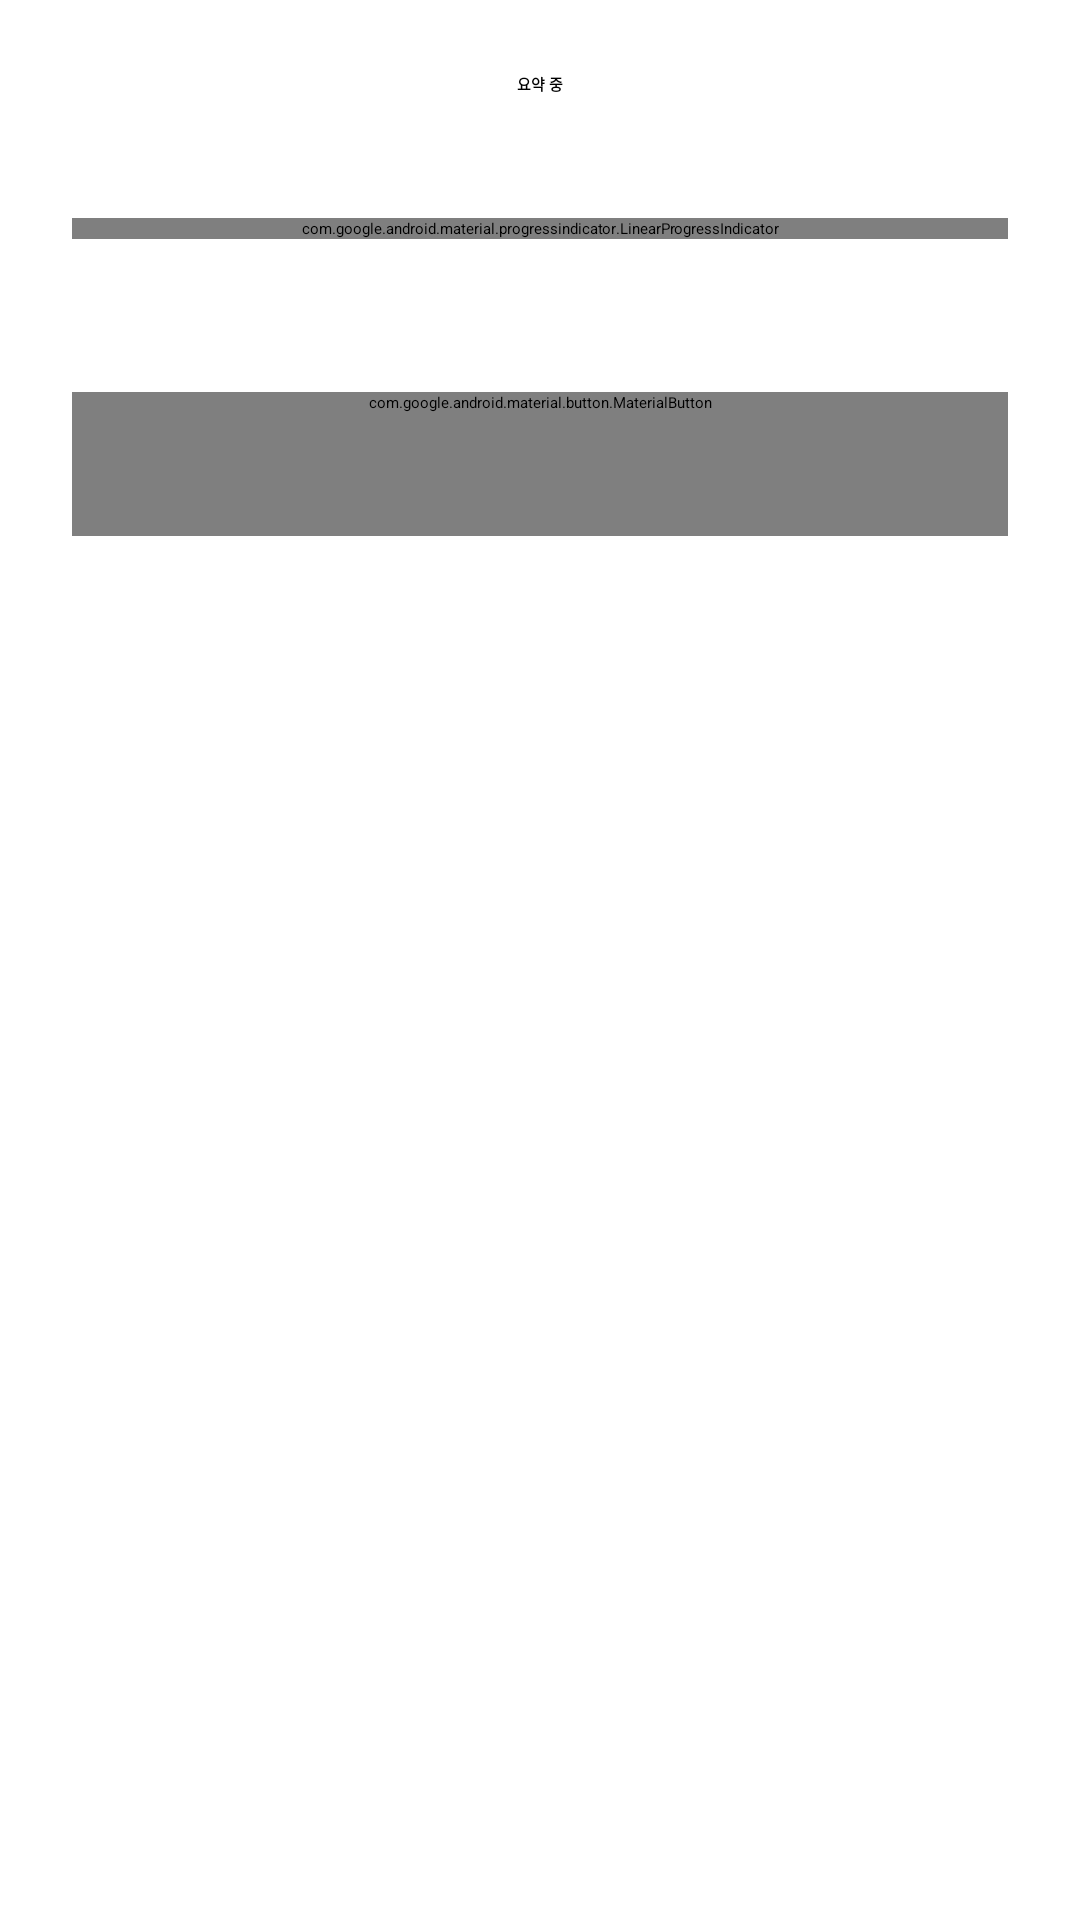

Reconstruct the res/layout file that produces this screen, plus the resources it refers to.
<!-- AndroidManifest.xml: application theme Theme.A20260310 -->
<!-- res/layout/fragment_summarizing.xml -->
<?xml version="1.0" encoding="utf-8"?>
<androidx.constraintlayout.widget.ConstraintLayout xmlns:android="http://schemas.android.com/apk/res/android"
    xmlns:app="http://schemas.android.com/apk/res-auto"
    xmlns:tools="http://schemas.android.com/tools"
    android:layout_width="match_parent"
    android:layout_height="match_parent"
    android:background="@color/color_background"
    android:padding="24dp">

    <TextView
        android:id="@+id/title"
        android:layout_width="0dp"
        android:layout_height="wrap_content"
        android:gravity="center"
        android:text="@string/summarizing_title"
        android:textAppearance="?attr/textAppearanceHeadlineSmall"
        android:textColor="@color/color_text_primary"
        android:textStyle="bold"
        app:layout_constraintEnd_toEndOf="parent"
        app:layout_constraintStart_toStartOf="parent"
        app:layout_constraintTop_toTopOf="parent" />

    <TextView
        android:id="@+id/summarizingMeetingTitle"
        android:layout_width="0dp"
        android:layout_height="wrap_content"
        android:layout_marginTop="10dp"
        android:ellipsize="end"
        android:gravity="center"
        android:maxLines="1"
        android:textAppearance="?attr/textAppearanceTitleMedium"
        android:textColor="@color/color_text_primary"
        app:layout_constraintEnd_toEndOf="parent"
        app:layout_constraintStart_toStartOf="parent"
        app:layout_constraintTop_toBottomOf="@id/title"
        tools:text="2026.05.06 회의 제목" />

    <com.google.android.material.progressindicator.LinearProgressIndicator
        android:id="@+id/summarizingProgressBar"
        android:layout_width="0dp"
        android:layout_height="wrap_content"
        android:layout_marginTop="24dp"
        android:max="100"
        android:progress="0"
        app:indicatorColor="@color/color_primary"
        app:layout_constraintEnd_toEndOf="parent"
        app:layout_constraintStart_toStartOf="parent"
        app:layout_constraintTop_toBottomOf="@id/summarizingMeetingTitle"
        app:trackColor="@color/gray_200"
        app:trackCornerRadius="4dp"
        app:trackStopIndicatorSize="0dp"
        app:trackThickness="12dp" />

    <TextView
        android:id="@+id/etaText"
        android:layout_width="0dp"
        android:layout_height="wrap_content"
        android:layout_marginTop="16dp"
        android:gravity="center"
        android:textAppearance="?attr/textAppearanceBodyMedium"
        android:textColor="@color/color_text_secondary"
        app:layout_constraintEnd_toEndOf="parent"
        app:layout_constraintStart_toStartOf="parent"
        app:layout_constraintTop_toBottomOf="@id/summarizingProgressBar" />

    <com.google.android.material.button.MaterialButton
        android:id="@+id/homeFromSummarizingButton"
        style="@style/Widget.Material3.Button.OutlinedButton"
        android:layout_width="0dp"
        android:layout_height="wrap_content"
        android:layout_marginTop="28dp"
        android:minHeight="48dp"
        android:text="@string/summarizing_go_home"
        android:textColor="@color/color_text_primary"
        app:layout_constraintEnd_toEndOf="parent"
        app:layout_constraintStart_toStartOf="parent"
        app:layout_constraintTop_toBottomOf="@id/etaText"
        app:strokeColor="@color/color_divider" />

</androidx.constraintlayout.widget.ConstraintLayout>
<!-- resources referenced by this layout -->
<resources>
  <color name="color_background">#FFFFFFFF</color>
  <color name="color_divider">#FFCCCCCC</color>
  <color name="color_primary">#FF000000</color>
  <color name="color_text_primary">#FF000000</color>
  <color name="color_text_secondary">#FF666666</color>
  <color name="gray_200">#FFDDDDDD</color>
  <string name="summarizing_go_home">홈으로</string>
  <string name="summarizing_title">요약 중</string>
</resources>
